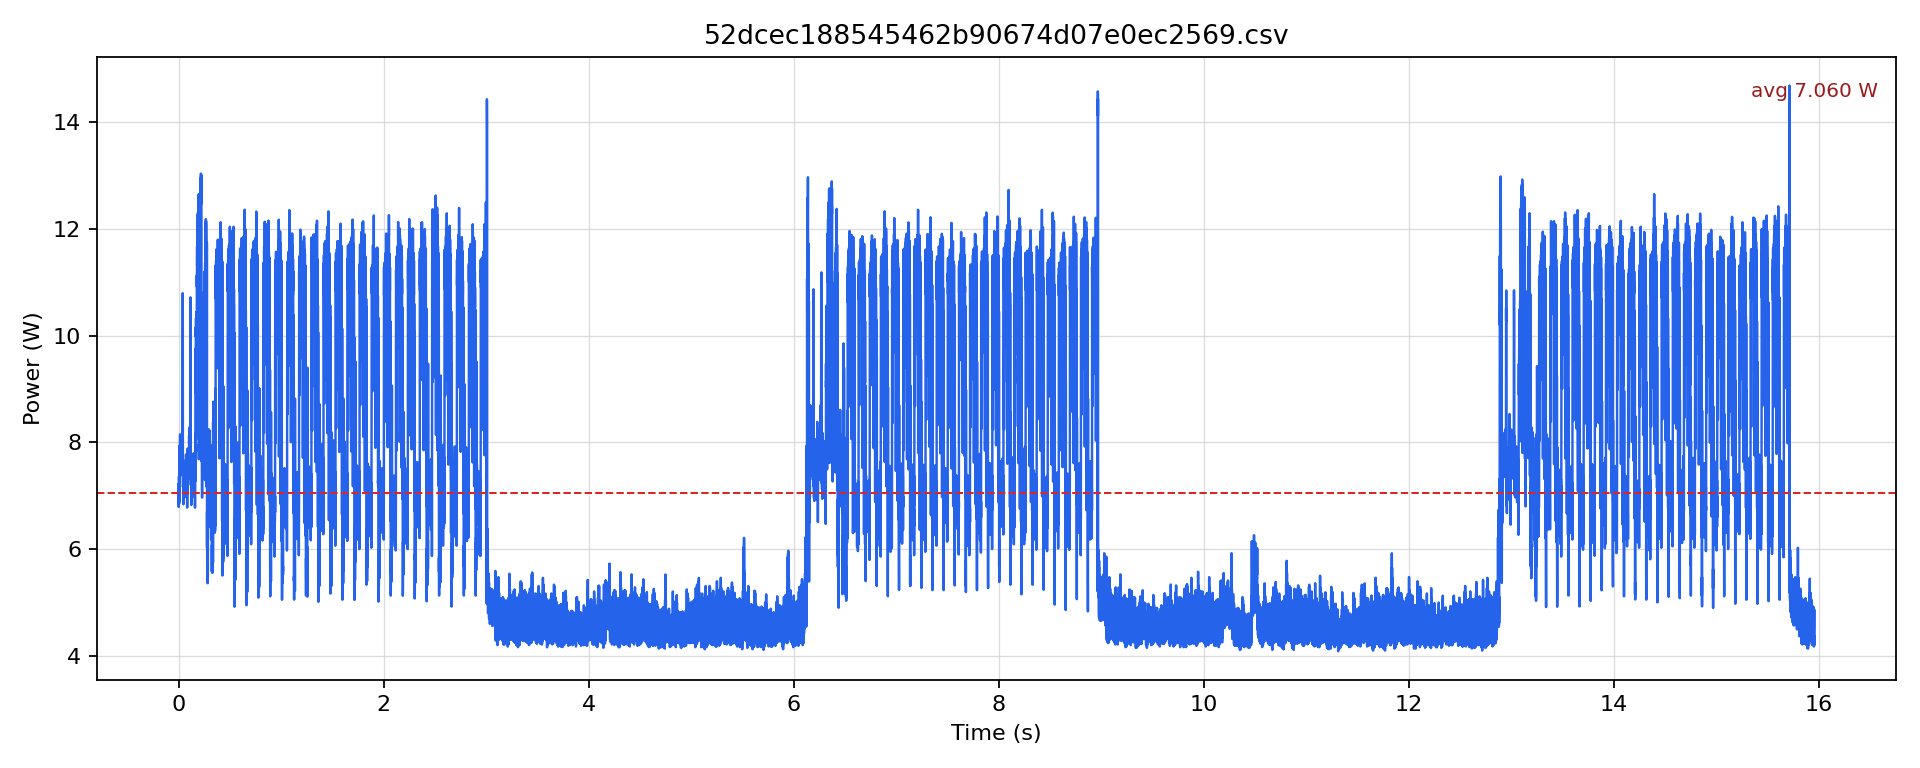

Source data for this figure (header and first rows):
timestamp [us], current [mA], voltage [mV], power [W]
0.0, 587.9, 12204, 7.175
500.0, 592.1, 12204, 7.226
1000, 556.5, 12204, 6.792
1500, 569.1, 12203, 6.944
2000, 557.6, 12205, 6.805
2500, 564.9, 12205, 6.895
3000, 572.2, 12205, 6.984
3500, 603.6, 12201, 7.364
4000, 594.2, 12201, 7.249
4500, 601.5, 12201, 7.339
5000, 561.7, 12202, 6.854
5500, 587.9, 12203, 7.174
6000, 594.2, 12202, 7.25
6500, 620.3, 12201, 7.569
7000, 565.9, 12202, 6.905
7500, 599.4, 12202, 7.314
8000, 623.5, 12202, 7.607
8500, 639.2, 12201, 7.798
9000, 608.8, 12202, 7.429
9500, 626.6, 12201, 7.645
10000, 639.2, 12198, 7.797
10500, 650.7, 12197, 7.936
11000, 617.2, 12199, 7.529
11500, 631.8, 12200, 7.708
12000, 646.5, 12199, 7.887
12500, 650.7, 12197, 7.936
13000, 614, 12198, 7.49
13500, 627.6, 12197, 7.655
14000, 641.2, 12197, 7.821
14500, 668.5, 12196, 8.152
15000, 614.1, 12197, 7.49
15500, 626.6, 12198, 7.643
16000, 641.2, 12197, 7.821
16500, 648.6, 12198, 7.911
17000, 614.1, 12199, 7.491
17500, 624.5, 12197, 7.617
18000, 644.4, 12195, 7.859
18500, 648.6, 12198, 7.911
19000, 617.2, 12199, 7.529
19500, 625.6, 12198, 7.631
20000, 641.2, 12199, 7.823
20500, 644.4, 12199, 7.861
21000, 624.5, 12199, 7.619
21500, 618.2, 12198, 7.541
22000, 645.4, 12197, 7.872
22500, 648.6, 12195, 7.909
23000, 605.7, 12197, 7.387
23500, 610.9, 12197, 7.451
24000, 630.8, 12197, 7.694
24500, 640.2, 12198, 7.809
25000, 606.7, 12199, 7.401
25500, 618.2, 12199, 7.542
26000, 636, 12200, 7.759
26500, 650.7, 12198, 7.937
27000, 622.4, 12199, 7.593
27500, 617.2, 12200, 7.529
28000, 639.1, 12199, 7.797
28500, 650.7, 12199, 7.937
29000, 617.2, 12200, 7.53
29500, 624.5, 12199, 7.618
... 31,856 more rows
